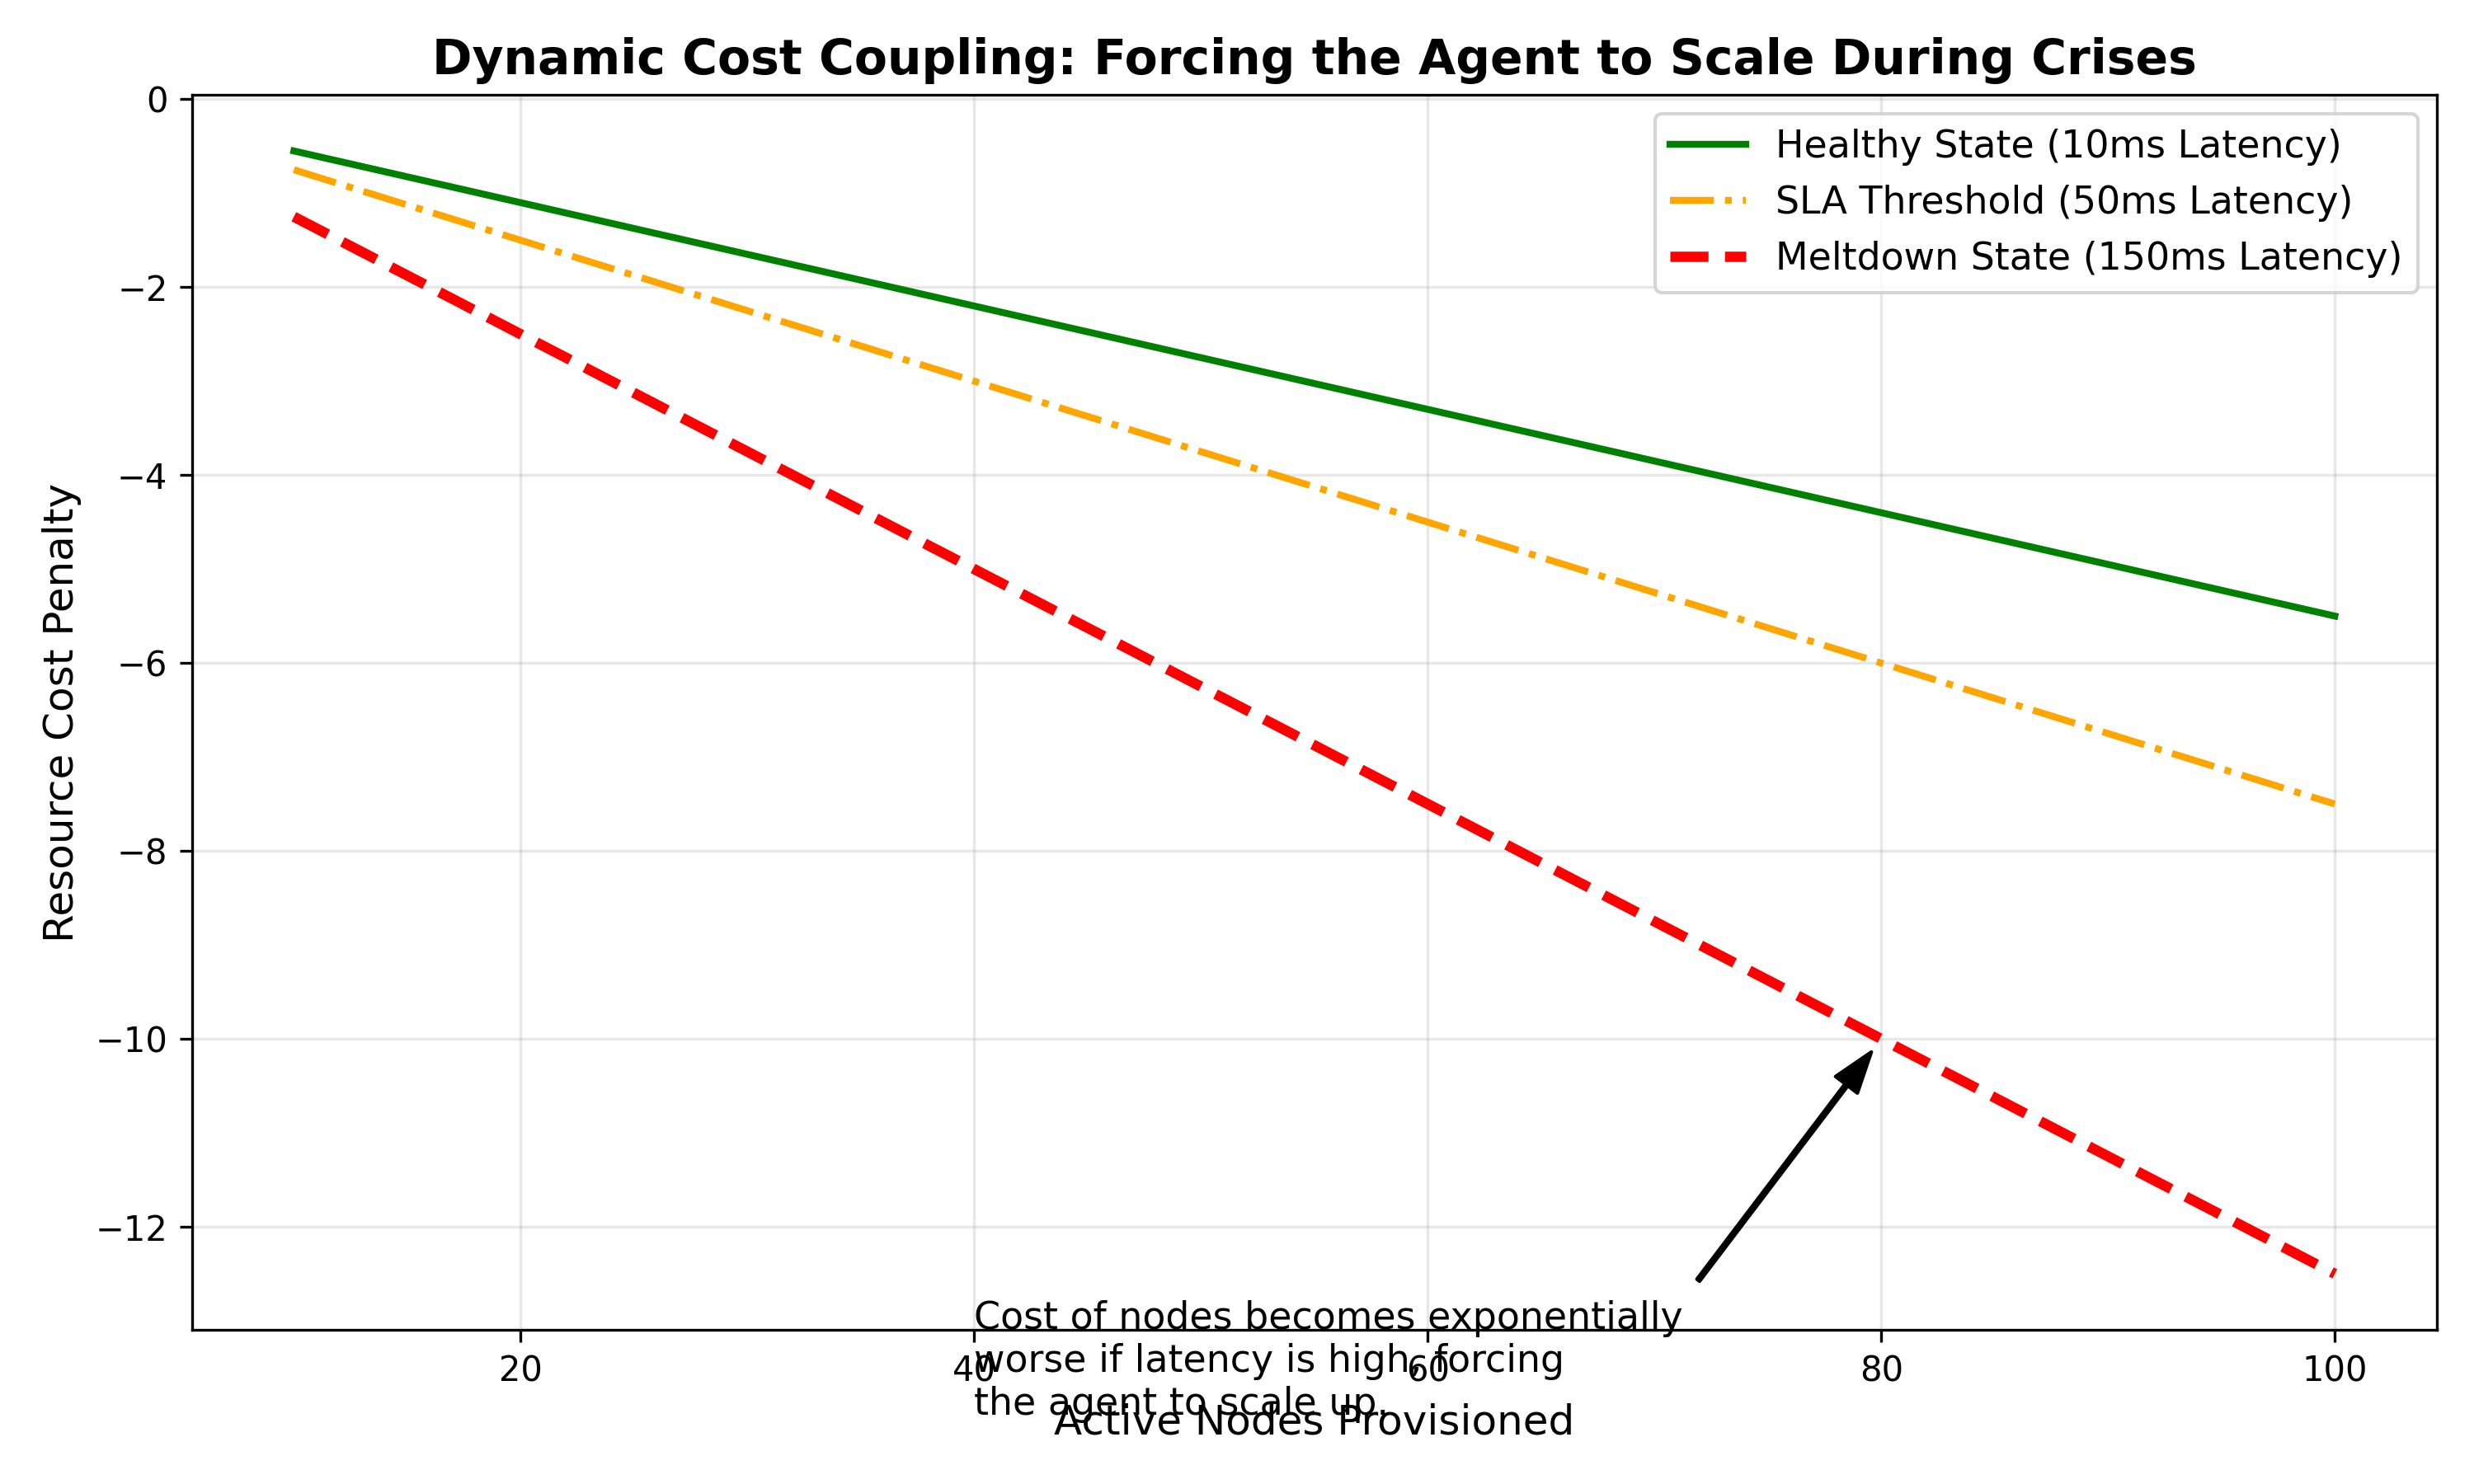

Generate this figure with Python:
import numpy as np
import matplotlib.pyplot as plt

# 3. Dynamic Cost Coupling (Efficiency vs. Stability)
nodes_active = np.linspace(10, 100, 100)
n_max = 100.0
w_cost = 5.0
kappa_lat = 0.5
tau_lat = 50.0

# Calculate penalties under different latency conditions
def cost_penalty(nodes, lat):
    return -w_cost * (nodes / n_max) * (1 + kappa_lat * (lat / tau_lat))

cost_normal = cost_penalty(nodes_active, lat=10)   # Healthy system
cost_warning = cost_penalty(nodes_active, lat=50)  # At Threshold
cost_meltdown = cost_penalty(nodes_active, lat=150) # Meltdown

fig, ax = plt.subplots(figsize=(10, 6))

ax.plot(nodes_active, cost_normal, label='Healthy State (10ms Latency)', color='green', linewidth=2)
ax.plot(nodes_active, cost_warning, label='SLA Threshold (50ms Latency)', color='orange', linewidth=2, linestyle='-.')
ax.plot(nodes_active, cost_meltdown, label='Meltdown State (150ms Latency)', color='red', linewidth=3, linestyle='--')

ax.set_xlabel('Active Nodes Provisioned', fontsize=12)
ax.set_ylabel('Resource Cost Penalty', fontsize=12)
ax.set_title('Dynamic Cost Coupling: Forcing the Agent to Scale During Crises', fontsize=14, fontweight='bold')

# Annotation
ax.annotate('Cost of nodes becomes exponentially\nworse if latency is high, forcing\nthe agent to scale up.', 
            xy=(80, -10), xytext=(40, -14),
            arrowprops=dict(facecolor='black', shrink=0.05, width=1, headwidth=8),
            fontsize=11)

ax.legend(fontsize=11)
ax.grid(True, alpha=0.3)

plt.tight_layout()
plt.savefig('fig3_cost_latency_coupling.png', dpi=300)
print("Saved fig3_cost_latency_coupling.png")
